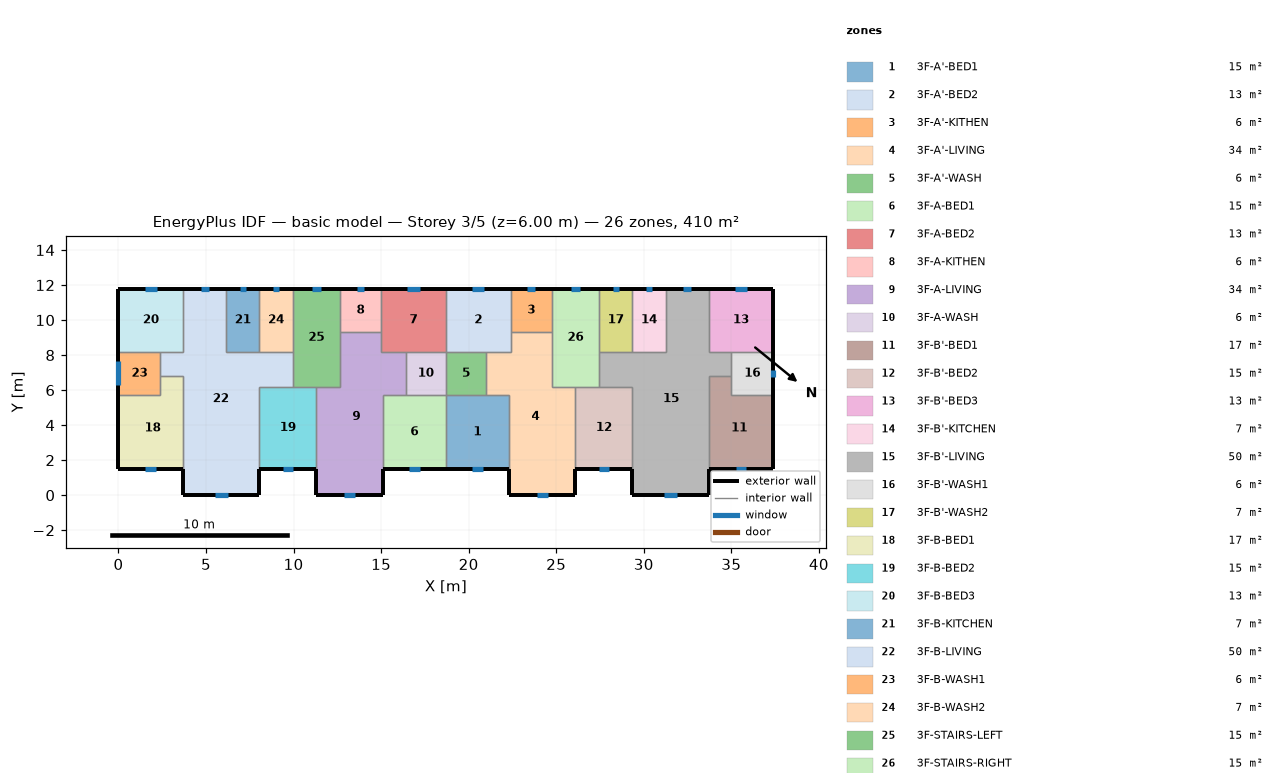
=== STOREY PLAN SPEC (per zone: floor XY polygon, exterior-wall plan segments, windows/doors) ===
zone 1: 3F-A'-BED1  (15.1 m²)
  floor: (18.70, 5.70) (22.30, 5.70) (22.30, 1.50) (18.70, 1.50)
  exterior wall: (18.70, 1.50) – (22.30, 1.50)  [3.6 m]
    window: (20.20, 1.50) – (20.80, 1.50)  [0.9 m²]
  interior walls: 4
zone 2: 3F-A'-BED2  (13.3 m²)
  floor: (18.70, 11.80) (22.40, 11.80) (22.40, 8.20) (18.70, 8.20)
  exterior wall: (22.40, 11.80) – (18.70, 11.80)  [3.7 m]
    window: (20.90, 11.80) – (20.20, 11.80)  [1.0 m²]
  interior walls: 5
zone 3: 3F-A'-KITHEN  (5.9 m²)
  floor: (24.75, 11.80) (24.75, 9.31) (22.40, 9.31) (22.40, 11.80)
  exterior wall: (24.75, 11.80) – (22.40, 11.80)  [2.3 m]
    window: (23.80, 11.80) – (23.35, 11.80)  [0.7 m²]
  interior walls: 3
zone 4: 3F-A'-LIVING  (34.3 m²)
  floor: (22.40, 9.31) (24.75, 9.31) (24.75, 6.20) (26.10, 6.20) (26.10, 0.00) (22.30, 0.00) (22.30, 5.70) (21.00, 5.70) (21.00, 8.20) (22.40, 8.20)
  exterior wall: (22.30, 1.50) – (22.30, 0.00)  [1.5 m]
  exterior wall: (26.10, 0.00) – (26.10, 1.50)  [1.5 m]
  exterior wall: (22.30, 0.00) – (26.10, 0.00)  [3.8 m]
    window: (23.88, 0.00) – (24.52, 0.00)  [1.0 m²]
  interior walls: 9
zone 5: 3F-A'-WASH  (5.7 m²)
  floor: (21.00, 8.20) (21.00, 5.70) (18.70, 5.70) (18.70, 8.20)
  interior walls: 4
zone 6: 3F-A-BED1  (15.1 m²)
  floor: (15.10, 5.70) (18.70, 5.70) (18.70, 1.50) (15.10, 1.50)
  exterior wall: (15.10, 1.50) – (18.70, 1.50)  [3.6 m]
    window: (16.60, 1.50) – (17.20, 1.50)  [0.9 m²]
  interior walls: 4
zone 7: 3F-A-BED2  (13.3 m²)
  floor: (18.70, 11.80) (18.70, 8.20) (15.00, 8.20) (15.00, 11.80)
  exterior wall: (18.70, 11.80) – (15.00, 11.80)  [3.7 m]
    window: (17.20, 11.80) – (16.50, 11.80)  [1.0 m²]
  interior walls: 5
zone 8: 3F-A-KITHEN  (5.9 m²)
  floor: (15.00, 11.80) (15.00, 9.31) (12.65, 9.31) (12.65, 11.80)
  exterior wall: (15.00, 11.80) – (12.65, 11.80)  [2.3 m]
    window: (14.05, 11.80) – (13.60, 11.80)  [0.7 m²]
  interior walls: 3
zone 9: 3F-A-LIVING  (34.3 m²)
  floor: (12.65, 9.31) (15.00, 9.31) (15.00, 8.20) (16.40, 8.20) (16.40, 5.70) (15.10, 5.70) (15.10, 0.00) (11.30, 0.00) (11.30, 6.20) (12.65, 6.20)
  exterior wall: (11.30, 1.50) – (11.30, 0.00)  [1.5 m]
  exterior wall: (15.10, 0.00) – (15.10, 1.50)  [1.5 m]
  exterior wall: (11.30, 0.00) – (15.10, 0.00)  [3.8 m]
    window: (12.88, 0.00) – (13.52, 0.00)  [1.0 m²]
  interior walls: 9
zone 10: 3F-A-WASH  (5.7 m²)
  floor: (18.70, 8.20) (18.70, 5.70) (16.40, 5.70) (16.40, 8.20)
  interior walls: 4
zone 11: 3F-B'-BED1  (17.0 m²)
  floor: (35.00, 6.80) (35.00, 5.70) (37.40, 5.70) (37.40, 1.50) (33.70, 1.50) (33.70, 6.80)
  exterior wall: (33.70, 1.50) – (37.40, 1.50)  [3.7 m]
    window: (35.24, 1.50) – (35.86, 1.50)  [0.9 m²]
  exterior wall: (37.40, 1.50) – (37.40, 5.70)  [4.2 m]
  interior walls: 4
zone 12: 3F-B'-BED2  (15.3 m²)
  floor: (26.10, 6.20) (29.35, 6.20) (29.35, 1.50) (26.10, 1.50)
  exterior wall: (26.10, 1.50) – (29.35, 1.50)  [3.3 m]
    window: (27.45, 1.50) – (28.00, 1.50)  [0.8 m²]
  interior walls: 4
zone 13: 3F-B'-BED3  (13.3 m²)
  floor: (37.40, 11.80) (37.40, 8.20) (33.70, 8.20) (33.70, 11.80)
  exterior wall: (37.40, 8.20) – (37.40, 11.80)  [3.6 m]
  exterior wall: (37.40, 11.80) – (33.70, 11.80)  [3.7 m]
    window: (35.90, 11.80) – (35.20, 11.80)  [1.0 m²]
  interior walls: 3
zone 14: 3F-B'-KITCHEN  (6.8 m²)
  floor: (29.35, 11.80) (31.25, 11.80) (31.25, 8.20) (29.35, 8.20)
  exterior wall: (31.25, 11.80) – (29.35, 11.80)  [1.9 m]
    window: (30.48, 11.80) – (30.12, 11.80)  [0.5 m²]
  interior walls: 3
zone 15: 3F-B'-LIVING  (50.1 m²)
  floor: (31.25, 11.80) (33.70, 11.80) (33.70, 8.20) (35.00, 8.20) (35.00, 6.80) (33.70, 6.80) (33.70, 0.00) (29.35, 0.00) (29.35, 6.20) (27.45, 6.20) (27.45, 8.20) (31.25, 8.20)
  exterior wall: (29.35, 1.50) – (29.35, 0.00)  [1.5 m]
  exterior wall: (33.70, 11.80) – (31.25, 11.80)  [2.5 m]
    window: (32.70, 11.80) – (32.25, 11.80)  [0.7 m²]
  exterior wall: (33.70, 0.00) – (33.70, 1.50)  [1.5 m]
  exterior wall: (29.35, 0.00) – (33.70, 0.00)  [4.4 m]
    window: (31.16, 0.00) – (31.89, 0.00)  [1.1 m²]
  interior walls: 11
zone 16: 3F-B'-WASH1  (6.0 m²)
  floor: (37.40, 8.20) (37.40, 5.70) (35.00, 5.70) (35.00, 8.20)
  exterior wall: (37.40, 5.70) – (37.40, 8.20)  [2.5 m]
    window: (37.40, 6.75) – (37.40, 7.15)  [0.6 m²]
  interior walls: 4
zone 17: 3F-B'-WASH2  (6.8 m²)
  floor: (27.45, 11.80) (29.35, 11.80) (29.35, 8.20) (27.45, 8.20)
  exterior wall: (29.35, 11.80) – (27.45, 11.80)  [1.9 m]
    window: (28.58, 11.80) – (28.22, 11.80)  [0.5 m²]
  interior walls: 3
zone 18: 3F-B-BED1  (17.0 m²)
  floor: (2.40, 6.80) (3.70, 6.80) (3.70, 1.50) (0.00, 1.50) (0.00, 5.70) (2.40, 5.70)
  exterior wall: (0.00, 1.50) – (3.70, 1.50)  [3.7 m]
    window: (1.54, 1.50) – (2.16, 1.50)  [0.9 m²]
  exterior wall: (0.00, 5.70) – (0.00, 1.50)  [4.2 m]
  interior walls: 4
zone 19: 3F-B-BED2  (15.3 m²)
  floor: (8.05, 6.20) (11.30, 6.20) (11.30, 1.50) (8.05, 1.50)
  exterior wall: (8.05, 1.50) – (11.30, 1.50)  [3.3 m]
    window: (9.40, 1.50) – (9.95, 1.50)  [0.8 m²]
  interior walls: 4
zone 20: 3F-B-BED3  (13.3 m²)
  floor: (0.00, 11.80) (3.70, 11.80) (3.70, 8.20) (0.00, 8.20)
  exterior wall: (3.70, 11.80) – (0.00, 11.80)  [3.7 m]
    window: (2.20, 11.80) – (1.50, 11.80)  [1.0 m²]
  exterior wall: (0.00, 11.80) – (0.00, 8.20)  [3.6 m]
  interior walls: 3
zone 21: 3F-B-KITCHEN  (6.8 m²)
  floor: (8.05, 11.80) (8.05, 8.20) (6.15, 8.20) (6.15, 11.80)
  exterior wall: (8.05, 11.80) – (6.15, 11.80)  [1.9 m]
    window: (7.28, 11.80) – (6.92, 11.80)  [0.5 m²]
  interior walls: 3
zone 22: 3F-B-LIVING  (50.1 m²)
  floor: (3.70, 11.80) (6.15, 11.80) (6.15, 8.20) (9.95, 8.20) (9.95, 6.20) (8.05, 6.20) (8.05, 0.00) (3.70, 0.00) (3.70, 6.80) (2.40, 6.80) (2.40, 8.20) (3.70, 8.20)
  exterior wall: (6.15, 11.80) – (3.70, 11.80)  [2.5 m]
    window: (5.15, 11.80) – (4.70, 11.80)  [0.7 m²]
  exterior wall: (8.05, 0.00) – (8.05, 1.50)  [1.5 m]
  exterior wall: (3.70, 0.00) – (8.05, 0.00)  [4.3 m]
    window: (5.51, 0.00) – (6.24, 0.00)  [1.1 m²]
  exterior wall: (3.70, 1.50) – (3.70, 0.00)  [1.5 m]
  interior walls: 11
zone 23: 3F-B-WASH1  (6.0 m²)
  floor: (2.40, 8.20) (2.40, 5.70) (0.00, 5.70) (0.00, 8.20)
  exterior wall: (0.00, 8.20) – (0.00, 5.70)  [2.5 m]
    window: (0.00, 7.64) – (0.00, 6.26)  [2.1 m²]
  interior walls: 4
zone 24: 3F-B-WASH2  (6.8 m²)
  floor: (9.95, 11.80) (9.95, 8.20) (8.05, 8.20) (8.05, 11.80)
  exterior wall: (9.95, 11.80) – (8.05, 11.80)  [1.9 m]
    window: (9.18, 11.80) – (8.82, 11.80)  [0.5 m²]
  interior walls: 3
zone 25: 3F-STAIRS-LEFT  (15.1 m²)
  floor: (9.95, 11.80) (12.65, 11.80) (12.65, 6.20) (9.95, 6.20)
  exterior wall: (12.65, 11.80) – (9.95, 11.80)  [2.7 m]
    window: (11.55, 11.80) – (11.05, 11.80)  [0.8 m²]
  interior walls: 6
zone 26: 3F-STAIRS-RIGHT  (15.1 m²)
  floor: (27.45, 11.80) (27.45, 6.20) (24.75, 6.20) (24.75, 11.80)
  exterior wall: (27.45, 11.80) – (24.75, 11.80)  [2.7 m]
    window: (26.35, 11.80) – (25.85, 11.80)  [0.8 m²]
  interior walls: 6

=== DERIVED (storey summary) ===
Building: basic model
Storey: 3 of 5  (floor level z = 6.00 m)
Storey gross floor area: 409.7 m²
Zones on this storey: 26
  - 3F-A'-BED1: floor 15.1 m²; exterior wall 3.6 m (10.8 m²); 1 window(s) 0.9 m²; WWR 8.4%
  - 3F-A'-BED2: floor 13.3 m²; exterior wall 3.7 m (11.1 m²); 1 window(s) 1.0 m²; WWR 9.4%
  - 3F-A'-KITHEN: floor 5.9 m²; exterior wall 2.3 m (7.0 m²); 1 window(s) 0.7 m²; WWR 9.4%
  - 3F-A'-LIVING: floor 34.3 m²; exterior wall 6.8 m (20.4 m²); 1 window(s) 1.0 m²; WWR 4.7%
  - 3F-A'-WASH: floor 5.7 m²
  - 3F-A-BED1: floor 15.1 m²; exterior wall 3.6 m (10.8 m²); 1 window(s) 0.9 m²; WWR 8.4%
  - 3F-A-BED2: floor 13.3 m²; exterior wall 3.7 m (11.1 m²); 1 window(s) 1.0 m²; WWR 9.4%
  - 3F-A-KITHEN: floor 5.9 m²; exterior wall 2.3 m (7.0 m²); 1 window(s) 0.7 m²; WWR 9.4%
  - 3F-A-LIVING: floor 34.3 m²; exterior wall 6.8 m (20.4 m²); 1 window(s) 1.0 m²; WWR 4.7%
  - 3F-A-WASH: floor 5.7 m²
  - 3F-B'-BED1: floor 17.0 m²; exterior wall 7.9 m (23.7 m²); 1 window(s) 0.9 m²; WWR 3.9%
  - 3F-B'-BED2: floor 15.3 m²; exterior wall 3.3 m (9.8 m²); 1 window(s) 0.8 m²; WWR 8.4%
  - 3F-B'-BED3: floor 13.3 m²; exterior wall 7.3 m (21.9 m²); 1 window(s) 1.0 m²; WWR 4.8%
  - 3F-B'-KITCHEN: floor 6.8 m²; exterior wall 1.9 m (5.7 m²); 1 window(s) 0.5 m²; WWR 9.4%
  - 3F-B'-LIVING: floor 50.1 m²; exterior wall 9.8 m (29.4 m²); 2 window(s) 1.8 m²; WWR 6.1%
  - 3F-B'-WASH1: floor 6.0 m²; exterior wall 2.5 m (7.5 m²); 1 window(s) 0.6 m²; WWR 7.9%
  - 3F-B'-WASH2: floor 6.8 m²; exterior wall 1.9 m (5.7 m²); 1 window(s) 0.5 m²; WWR 9.4%
  - 3F-B-BED1: floor 17.0 m²; exterior wall 7.9 m (23.7 m²); 1 window(s) 0.9 m²; WWR 3.9%
  - 3F-B-BED2: floor 15.3 m²; exterior wall 3.3 m (9.8 m²); 1 window(s) 0.8 m²; WWR 8.4%
  - 3F-B-BED3: floor 13.3 m²; exterior wall 7.3 m (21.9 m²); 1 window(s) 1.0 m²; WWR 4.8%
  - 3F-B-KITCHEN: floor 6.8 m²; exterior wall 1.9 m (5.7 m²); 1 window(s) 0.5 m²; WWR 9.4%
  - 3F-B-LIVING: floor 50.1 m²; exterior wall 9.8 m (29.4 m²); 2 window(s) 1.8 m²; WWR 6.1%
  - 3F-B-WASH1: floor 6.0 m²; exterior wall 2.5 m (7.5 m²); 1 window(s) 2.1 m²; WWR 27.4%
  - 3F-B-WASH2: floor 6.8 m²; exterior wall 1.9 m (5.7 m²); 1 window(s) 0.5 m²; WWR 9.4%
  - 3F-STAIRS-LEFT: floor 15.1 m²; exterior wall 2.7 m (8.1 m²); 1 window(s) 0.8 m²; WWR 9.4%
  - 3F-STAIRS-RIGHT: floor 15.1 m²; exterior wall 2.7 m (8.1 m²); 1 window(s) 0.8 m²; WWR 9.4%
Zone adjacency (shared interzone walls):
  - 3F-A'-BED1 ↔ 3F-A'-LIVING
  - 3F-A'-BED1 ↔ 3F-A'-WASH
  - 3F-A'-BED1 ↔ 3F-A-BED1
  - 3F-A'-BED2 ↔ 3F-A'-KITHEN
  - 3F-A'-BED2 ↔ 3F-A'-LIVING
  - 3F-A'-BED2 ↔ 3F-A'-WASH
  - 3F-A'-BED2 ↔ 3F-A-BED2
  - 3F-A'-KITHEN ↔ 3F-A'-LIVING
  - 3F-A'-KITHEN ↔ 3F-STAIRS-RIGHT
  - 3F-A'-LIVING ↔ 3F-A'-WASH
  - 3F-A'-LIVING ↔ 3F-B'-BED2
  - 3F-A'-LIVING ↔ 3F-STAIRS-RIGHT
  - 3F-A'-WASH ↔ 3F-A-WASH
  - 3F-A-BED1 ↔ 3F-A-LIVING
  - 3F-A-BED1 ↔ 3F-A-WASH
  - 3F-A-BED2 ↔ 3F-A-KITHEN
  - 3F-A-BED2 ↔ 3F-A-LIVING
  - 3F-A-BED2 ↔ 3F-A-WASH
  - 3F-A-KITHEN ↔ 3F-A-LIVING
  - 3F-A-KITHEN ↔ 3F-STAIRS-LEFT
  - 3F-A-LIVING ↔ 3F-A-WASH
  - 3F-A-LIVING ↔ 3F-B-BED2
  - 3F-A-LIVING ↔ 3F-STAIRS-LEFT
  - 3F-B'-BED1 ↔ 3F-B'-LIVING
  - 3F-B'-BED1 ↔ 3F-B'-WASH1
  - 3F-B'-BED2 ↔ 3F-B'-LIVING
  - 3F-B'-BED2 ↔ 3F-STAIRS-RIGHT
  - 3F-B'-BED3 ↔ 3F-B'-LIVING
  - 3F-B'-BED3 ↔ 3F-B'-WASH1
  - 3F-B'-KITCHEN ↔ 3F-B'-LIVING
  - 3F-B'-KITCHEN ↔ 3F-B'-WASH2
  - 3F-B'-LIVING ↔ 3F-B'-WASH1
  - 3F-B'-LIVING ↔ 3F-B'-WASH2
  - 3F-B'-LIVING ↔ 3F-STAIRS-RIGHT
  - 3F-B'-WASH2 ↔ 3F-STAIRS-RIGHT
  - 3F-B-BED1 ↔ 3F-B-LIVING
  - 3F-B-BED1 ↔ 3F-B-WASH1
  - 3F-B-BED2 ↔ 3F-B-LIVING
  - 3F-B-BED2 ↔ 3F-STAIRS-LEFT
  - 3F-B-BED3 ↔ 3F-B-LIVING
  - 3F-B-BED3 ↔ 3F-B-WASH1
  - 3F-B-KITCHEN ↔ 3F-B-LIVING
  - 3F-B-KITCHEN ↔ 3F-B-WASH2
  - 3F-B-LIVING ↔ 3F-B-WASH1
  - 3F-B-LIVING ↔ 3F-B-WASH2
  - 3F-B-LIVING ↔ 3F-STAIRS-LEFT
  - 3F-B-WASH2 ↔ 3F-STAIRS-LEFT